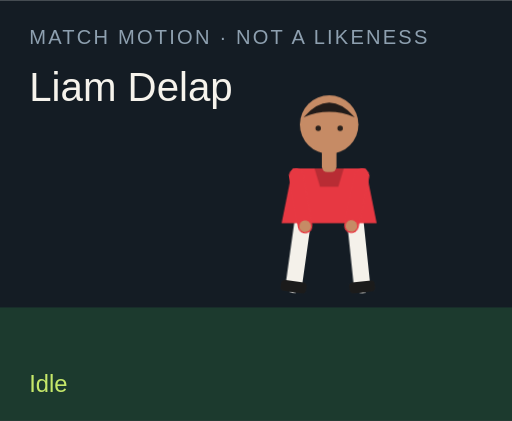
t = 0.00 s
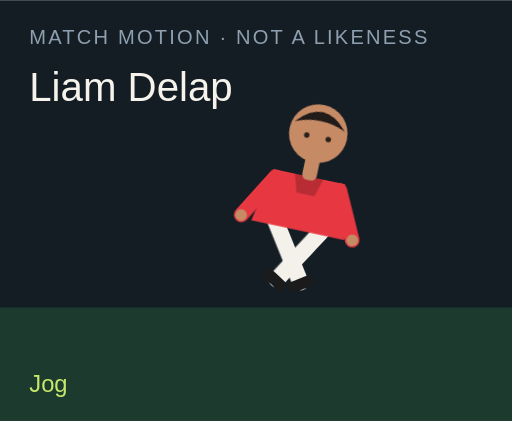
t = 1.50 s
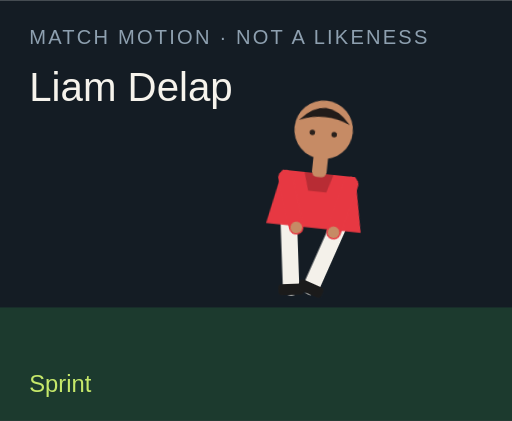
t = 3.00 s
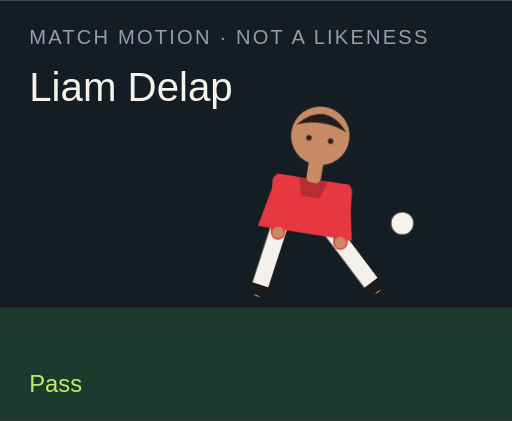
t = 4.50 s
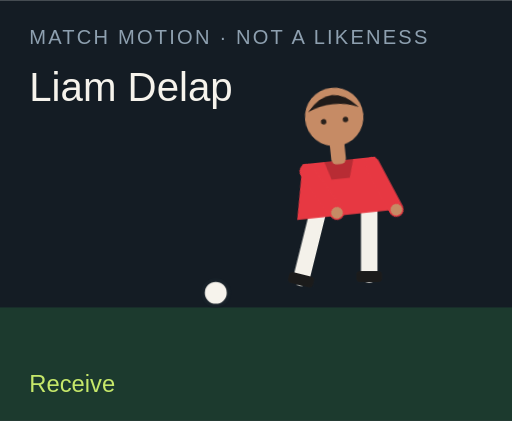
t = 6.00 s
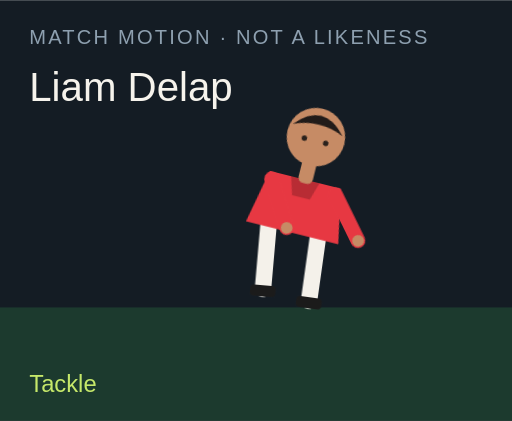
t = 7.50 s

The animated SVG that drew these frames (rendered in a browser with its animation timeline set to each time). Animation: 18 CSS @keyframes rules; one cycle of 9.00 s, repeats indefinitely.

<?xml version="1.0" encoding="UTF-8"?>
<svg xmlns="http://www.w3.org/2000/svg" viewBox="0 0 280 230" role="img">
  <style>@media (prefers-reduced-motion: reduce){animate,animateTransform{display:none}}</style>
  <rect width="280" height="230" fill="#141c24"/>
  <rect y="168" width="280" height="62" fill="#1c3a2e"/>
  <text x="16" y="24" fill="#8ea0b0" font-family="Arial,sans-serif" font-size="11" letter-spacing="1.2">MATCH MOTION · NOT A LIKENESS</text>
  <text x="16" y="55" fill="#f6f3ec" font-family="Impact,sans-serif" font-size="22">Liam Delap</text>
  <circle r="7" fill="#f6f3ec" stroke="#172028" stroke-width="2" id="motion-16014" cx="150" cy="160" opacity="0">
    
    
    
  </circle>
  <g transform="translate(132 40)">
    <g id="motion-16036" transform="rotate(0 48 90)">
      
      <g id="motion-16038" transform="translate(0 0)">
        
        <g transform="translate(34 78)"><g id="motion-16040" transform="rotate(8)"><path d="M0 0 V38" stroke="#f4f1ea" stroke-width="9" stroke-linecap="round"/><rect x="-7" y="36" width="14" height="6" rx="2" fill="#1b1b1b"/></g></g>
        <g transform="translate(62 78)"><g id="motion-16042" transform="rotate(-6)"><path d="M0 0 V38" stroke="#f4f1ea" stroke-width="9" stroke-linecap="round"/><rect x="-7" y="36" width="14" height="6" rx="2" fill="#1b1b1b"/></g></g>
        <path d="M28 52 h40 l6 30 H22 Z" fill="#e73842"/>
        <path d="M40 52 h16 l-3 10 H43 Z" fill="#000" opacity=".2"/>
        <g transform="translate(30 56)"><g id="motion-16044" transform="rotate(-10)"><path d="M0 0 V28" stroke="#e73842" stroke-width="8" stroke-linecap="round"/><circle cx="0" cy="28" r="3.2" fill="#c68b65"/></g></g>
        <g transform="translate(66 56)"><g id="motion-16046" transform="rotate(12)"><path d="M0 0 V28" stroke="#e73842" stroke-width="8" stroke-linecap="round"/><circle cx="0" cy="28" r="3.2" fill="#c68b65"/></g></g>
        <rect x="44" y="40" width="8" height="14" rx="3" fill="#c68b65"/>
        <circle cx="48" cy="28" r="16" fill="#c68b65"/>
        <path d="M34 24 Q48 8 62 24 Q48 18 34 24" fill="#211b19"/>
        <circle cx="42" cy="30" r="1.5" fill="#2a211c"/><circle cx="54" cy="30" r="1.5" fill="#2a211c"/>
      </g>
    </g>
  </g>
  <text x="16" y="214" fill="#c6e86a" font-family="Arial,sans-serif" font-size="13" opacity="1" id="motion-16018">Idle</text><text x="16" y="214" fill="#c6e86a" font-family="Arial,sans-serif" font-size="13" opacity="0" id="motion-16020">Jog</text><text x="16" y="214" fill="#c6e86a" font-family="Arial,sans-serif" font-size="13" opacity="0" id="motion-16022">Sprint</text><text x="16" y="214" fill="#c6e86a" font-family="Arial,sans-serif" font-size="13" opacity="0" id="motion-16024">Dribble</text><text x="16" y="214" fill="#c6e86a" font-family="Arial,sans-serif" font-size="13" opacity="0" id="motion-16026">Pass</text><text x="16" y="214" fill="#c6e86a" font-family="Arial,sans-serif" font-size="13" opacity="0" id="motion-16028">Shoot</text><text x="16" y="214" fill="#c6e86a" font-family="Arial,sans-serif" font-size="13" opacity="0" id="motion-16030">Receive</text><text x="16" y="214" fill="#c6e86a" font-family="Arial,sans-serif" font-size="13" opacity="0" id="motion-16032">Tackle</text><text x="16" y="214" fill="#c6e86a" font-family="Arial,sans-serif" font-size="13" opacity="0" id="motion-16034">Jump</text>
<style>@keyframes track-16015{0%{cx:150px}11.1%{cx:156px}22.2%{cx:164px}33.300000000000004%{cx:142px}44.4%{cx:190px}55.60000000000001%{cx:250px}66.7%{cx:118px}77.8%{cx:150px}88.9%{cx:150px}100%{cx:150px}}@keyframes track-16016{0%{cy:160px}11.1%{cy:158px}22.2%{cy:154px}33.300000000000004%{cy:156px}44.4%{cy:148px}55.60000000000001%{cy:96px}66.7%{cy:160px}77.8%{cy:160px}88.9%{cy:160px}100%{cy:160px}}@keyframes track-16017{0%{opacity:0}11.1%{opacity:0}22.2%{opacity:0}33.300000000000004%{opacity:1}44.4%{opacity:1}55.60000000000001%{opacity:1}66.7%{opacity:1}77.8%{opacity:0}88.9%{opacity:0}100%{opacity:0}}@keyframes track-16019{0%{opacity:1}11.1%{opacity:0}22.2%{opacity:0}33.300000000000004%{opacity:0}44.4%{opacity:0}55.60000000000001%{opacity:0}66.7%{opacity:0}77.8%{opacity:0}88.9%{opacity:0}100%{opacity:1}}@keyframes track-16021{0%{opacity:0}11.1%{opacity:1}22.2%{opacity:0}33.300000000000004%{opacity:0}44.4%{opacity:0}55.60000000000001%{opacity:0}66.7%{opacity:0}77.8%{opacity:0}88.9%{opacity:0}100%{opacity:0}}@keyframes track-16023{0%{opacity:0}11.1%{opacity:0}22.2%{opacity:1}33.300000000000004%{opacity:0}44.4%{opacity:0}55.60000000000001%{opacity:0}66.7%{opacity:0}77.8%{opacity:0}88.9%{opacity:0}100%{opacity:0}}@keyframes track-16025{0%{opacity:0}11.1%{opacity:0}22.2%{opacity:0}33.300000000000004%{opacity:1}44.4%{opacity:0}55.60000000000001%{opacity:0}66.7%{opacity:0}77.8%{opacity:0}88.9%{opacity:0}100%{opacity:0}}@keyframes track-16027{0%{opacity:0}11.1%{opacity:0}22.2%{opacity:0}33.300000000000004%{opacity:0}44.4%{opacity:1}55.60000000000001%{opacity:0}66.7%{opacity:0}77.8%{opacity:0}88.9%{opacity:0}100%{opacity:0}}@keyframes track-16029{0%{opacity:0}11.1%{opacity:0}22.2%{opacity:0}33.300000000000004%{opacity:0}44.4%{opacity:0}55.60000000000001%{opacity:1}66.7%{opacity:0}77.8%{opacity:0}88.9%{opacity:0}100%{opacity:0}}@keyframes track-16031{0%{opacity:0}11.1%{opacity:0}22.2%{opacity:0}33.300000000000004%{opacity:0}44.4%{opacity:0}55.60000000000001%{opacity:0}66.7%{opacity:1}77.8%{opacity:0}88.9%{opacity:0}100%{opacity:0}}@keyframes track-16033{0%{opacity:0}11.1%{opacity:0}22.2%{opacity:0}33.300000000000004%{opacity:0}44.4%{opacity:0}55.60000000000001%{opacity:0}66.7%{opacity:0}77.8%{opacity:1}88.9%{opacity:0}100%{opacity:0}}@keyframes track-16035{0%{opacity:0}11.1%{opacity:0}22.2%{opacity:0}33.300000000000004%{opacity:0}44.4%{opacity:0}55.60000000000001%{opacity:0}66.7%{opacity:0}77.8%{opacity:0}88.9%{opacity:1}100%{opacity:0}}@keyframes track-16037{0%{transform:rotate(0deg)}11.1%{transform:rotate(8deg)}22.2%{transform:rotate(16deg)}33.300000000000004%{transform:rotate(6deg)}44.4%{transform:rotate(4deg)}55.60000000000001%{transform:rotate(14deg)}66.7%{transform:rotate(-6deg)}77.8%{transform:rotate(34deg)}88.9%{transform:rotate(-6deg)}100%{transform:rotate(0deg)}}@keyframes track-16039{0%{transform:translate(0px,0px)}11.1%{transform:translate(0px,-3px)}22.2%{transform:translate(0px,-6px)}33.300000000000004%{transform:translate(0px,-2px)}44.4%{transform:translate(0px,2px)}55.60000000000001%{transform:translate(0px,-4px)}66.7%{transform:translate(0px,1px)}77.8%{transform:translate(0px,10px)}88.9%{transform:translate(0px,-18px)}100%{transform:translate(0px,0px)}}@keyframes track-16041{0%{transform:rotate(8deg)}11.1%{transform:rotate(-26deg)}22.2%{transform:rotate(-42deg)}33.300000000000004%{transform:rotate(-8deg)}44.4%{transform:rotate(6deg)}55.60000000000001%{transform:rotate(12deg)}66.7%{transform:rotate(20deg)}77.8%{transform:rotate(-8deg)}88.9%{transform:rotate(-10deg)}100%{transform:rotate(8deg)}}@keyframes track-16043{0%{transform:rotate(-6deg)}11.1%{transform:rotate(24deg)}22.2%{transform:rotate(38deg)}33.300000000000004%{transform:rotate(18deg)}44.4%{transform:rotate(-38deg)}55.60000000000001%{transform:rotate(-54deg)}66.7%{transform:rotate(6deg)}77.8%{transform:rotate(-22deg)}88.9%{transform:rotate(10deg)}100%{transform:rotate(-6deg)}}@keyframes track-16045{0%{transform:rotate(-10deg)}11.1%{transform:rotate(24deg)}22.2%{transform:rotate(36deg)}33.300000000000004%{transform:rotate(-18deg)}44.4%{transform:rotate(10deg)}55.60000000000001%{transform:rotate(-24deg)}66.7%{transform:rotate(-30deg)}77.8%{transform:rotate(12deg)}88.9%{transform:rotate(-74deg)}100%{transform:rotate(-10deg)}}@keyframes track-16047{0%{transform:rotate(12deg)}11.1%{transform:rotate(-20deg)}22.2%{transform:rotate(-32deg)}33.300000000000004%{transform:rotate(14deg)}44.4%{transform:rotate(-26deg)}55.60000000000001%{transform:rotate(18deg)}66.7%{transform:rotate(-22deg)}77.8%{transform:rotate(-6deg)}88.9%{transform:rotate(-74deg)}100%{transform:rotate(12deg)}}@media(prefers-reduced-motion:no-preference){#motion-16014{animation:track-16015 9s linear infinite both,track-16016 9s linear infinite both,track-16017 9s steps(1,end) infinite both}#motion-16018{animation:track-16019 9s steps(1,end) infinite both}#motion-16020{animation:track-16021 9s steps(1,end) infinite both}#motion-16022{animation:track-16023 9s steps(1,end) infinite both}#motion-16024{animation:track-16025 9s steps(1,end) infinite both}#motion-16026{animation:track-16027 9s steps(1,end) infinite both}#motion-16028{animation:track-16029 9s steps(1,end) infinite both}#motion-16030{animation:track-16031 9s steps(1,end) infinite both}#motion-16032{animation:track-16033 9s steps(1,end) infinite both}#motion-16034{animation:track-16035 9s steps(1,end) infinite both}#motion-16036{animation:track-16037 9s linear infinite both}#motion-16038{animation:track-16039 9s linear infinite both}#motion-16040{animation:track-16041 9s linear infinite both}#motion-16042{animation:track-16043 9s linear infinite both}#motion-16044{animation:track-16045 9s linear infinite both}#motion-16046{animation:track-16047 9s linear infinite both}}</style></svg>
